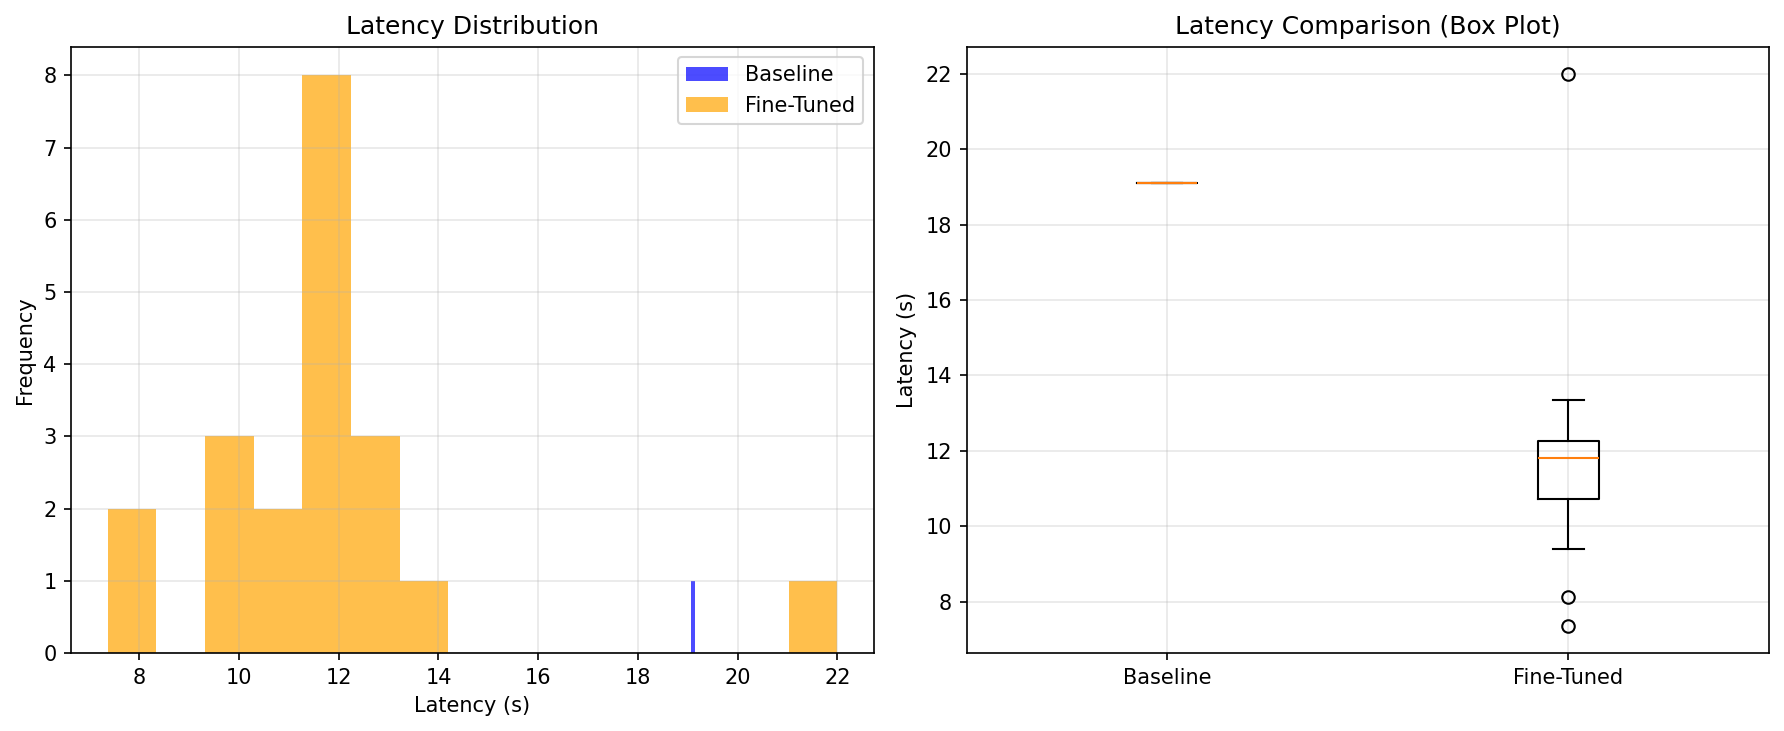

Source data for this figure (header and first rows):
model, mean_latency, median_latency, min_latency, max_latency
Baseline, 19.11, 19.11, 19.11, 19.11
Fine-Tuned (500), 11.76, 11.8, 7.018, 24.08
